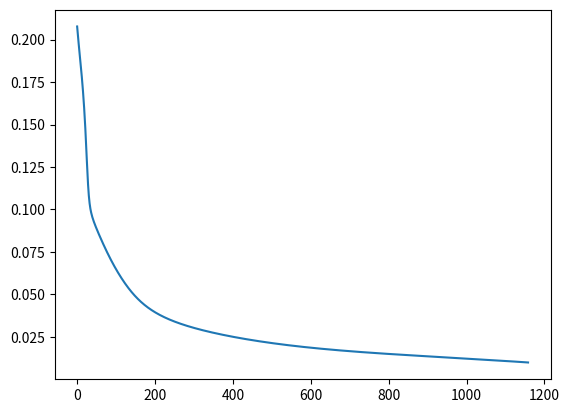

This figure's Python source:


import numpy as np
import matplotlib.pyplot as plt

inputs=np.array([[1,1,1,1,1,1,0,1],
                 [0,1,1,0,0,0,0,1],
                 [1,1,0,1,1,0,1,1],
                 [1,1,1,1,0,0,1,1],
                 [0,1,1,0,0,1,1,1],
                 [1,0,1,1,0,1,1,1],
                 [1,0,1,1,1,1,1,1],
                 [1,1,1,0,0,0,0,1],
                 [1,1,1,1,1,1,1,1],
                 [1,1,1,1,0,1,1,1]])#entradas

y=np.array([[1,0,0], #0
            [0,1,0], #1
            [1,0,0], #2
            [0,1,0], #3
            [1,0,0], #4
            [0,1,0], #5
            [1,0,0], #6
            [0,1,1], #7
            [1,0,1], #8
            [0,1,1]])#9   #Salidas

class NeuralNet():
    ''' Red neuronal'''
    def __init__(self,input_size,hidden_size,output_size):
        self.input_size=input_size
        self.hidden_size=hidden_size
        self.output_size=output_size
        'Pesos asociados a las capas ocultas y de salidas'
        self.w1=np.random.randn(self.input_size,  self.hidden_size)
        self.w2=np.random.randn(self.hidden_size, self.output_size)

    def forward(self, x):
        self.z1=np.dot(x, self.w1)
        self.a1=self.sigmoide(self.z1)
        self.z2=np.dot(self.a1, self.w2)
        self.output=self.sigmoide(self.z2)
        return self.output

    def backpropagation(self, x,y,lr):
        output=self.forward(x)
        error_out=output-y
        delta_out=error_out * self.sigmoide_der(output)
        derivative_w2=np.dot(self.a1.T,delta_out)
        error_hidden=np.dot(delta_out,self.w2.T)
        delta_hidden=error_hidden * self.sigmoide_der(self.a1)
        derivative_w1=np.dot(inputs.T,delta_hidden)
        #gradiente descendiente
        self.w2-=derivative_w2*lr
        self.w1-=derivative_w1*lr
        return self.mse(output, y)

    def sigmoide(self, x):
        return 1/(1+np.exp(-x))

    def sigmoide_der(self, x):
        return x*(1-x)
    
    def mse(self, output, target):
        return np.mean((output-target)**2)/2

'---------fin de la clase NeuralNet--------------'

def redondear(Ins):
    '''Covierte el resultado float a bool'''
    Out = nn.forward(Ins)
    for i in range(len(Out)):
        for j in range(np.size(Out[0])):
            if Out[i][j] < 0.5:
                Out[i][j] = 0
            else:
                Out[i][j] = 1
    return Out

def entrenar(tol,lr,datosIN):
    '''reajuste de los pesos'''
    errors=[]
    error=1
    while error>tol:
        error=nn.backpropagation(datosIN,y,lr)
        errors.append(error)
    return errors

def salida():
    '''Interpreta la salida de la red neuronal'''
    print("\nLa interpretación es: \n")
    for v in range(len(values)):
        if(values[v][0]==1 and values[v][2]==0):
            print("El número: ",v," Es par")
        if(values[v][1]==1 and values[v][2]==0):
            print("El número: ",v," Es impar")
        if(values[v][2]==1 and values[v][0]==1):
            print("El número: ",v," Es par y mayor o igual a 7")
        if(values[v][2]==1 and values[v][1]==1):
            print("El número: ",v," Es impar y mayor o igual a 7")

''''''''''''''''''''''''''''''''''''''''''''''''''''''''''''''''''''''''''''''''''''''''''''''''''''''

'objecto'
nn=NeuralNet(8,8,3)

print("Antes del ajuste de pesos:\n")
print(nn.forward(inputs))

errors = entrenar(0.01,0.1,inputs)
print("\nÉpocas = ", len(errors))
values = redondear(inputs)

print("\n Despues: \n\n ",values)
salida()

'plot'
x_axis=range(0, len(errors))
plt.plot(x_axis, errors)
plt.show()